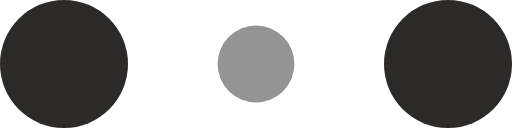
t = 0.00 s
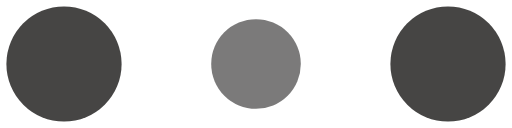
t = 0.10 s
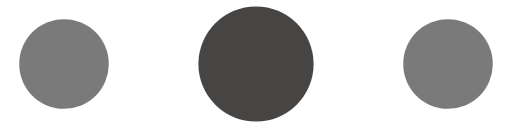
t = 0.30 s
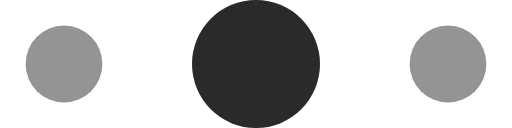
t = 0.40 s
t = 0.50 s: frame unchanged from t = 0.30 s, image omitted
t = 0.70 s: frame unchanged from t = 0.10 s, image omitted

The animated SVG that drew these frames (rendered in a browser with its animation timeline set to each time). Animation: 6 SMIL elements (animate=6); one cycle of 0.80 s, repeats indefinitely.

<!-- By Sam Herbert (@sherb), for everyone. More @ http://goo.gl/7AJzbL -->
<svg width="120" height="30" viewBox="0 0 120 30" xmlns="http://www.w3.org/2000/svg" fill="#2b2a29">
    <circle cx="15" cy="15" r="15">
        <animate attributeName="r" from="15" to="15"
                 begin="0s" dur="0.8s"
                 values="15;9;15" calcMode="linear"
                 repeatCount="indefinite" />
        <animate attributeName="fill-opacity" from="1" to="1"
                 begin="0s" dur="0.8s"
                 values="1;.5;1" calcMode="linear"
                 repeatCount="indefinite" />
    </circle>
    <circle cx="60" cy="15" r="9" fill-opacity="0.3">
        <animate attributeName="r" from="9" to="9"
                 begin="0s" dur="0.8s"
                 values="9;15;9" calcMode="linear"
                 repeatCount="indefinite" />
        <animate attributeName="fill-opacity" from="0.5" to="0.5"
                 begin="0s" dur="0.8s"
                 values=".5;1;.5" calcMode="linear"
                 repeatCount="indefinite" />
    </circle>
    <circle cx="105" cy="15" r="15">
        <animate attributeName="r" from="15" to="15"
                 begin="0s" dur="0.8s"
                 values="15;9;15" calcMode="linear"
                 repeatCount="indefinite" />
        <animate attributeName="fill-opacity" from="1" to="1"
                 begin="0s" dur="0.8s"
                 values="1;.5;1" calcMode="linear"
                 repeatCount="indefinite" />
    </circle>
</svg>
